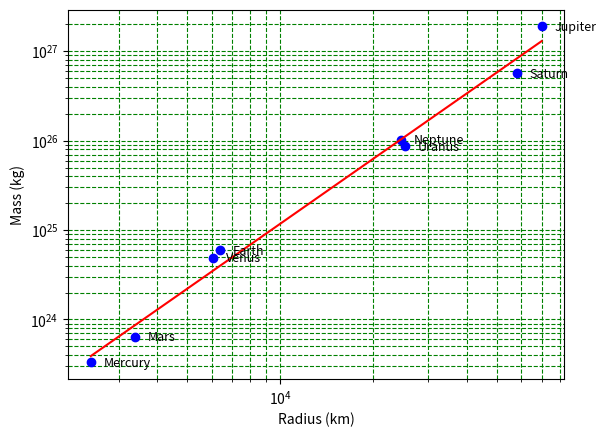

Reproduce this figure in Python.
# -*- coding: utf-8 -*-

import matplotlib.pyplot as plt
import numpy as np
from scipy import stats


def main():
    x = [
        2.4397e3,
        6.0518e3,
        6.3710e3,
        3.3895e3,
        6.9911e4,
        5.8232e4,
        2.5362e4,
        2.4622e4
    ]
    y = [
        3.3010e23,
        4.8673e24,
        5.9722e24,
        6.4169e23,
        1.8981e27,
        5.6832e26,
        8.6810e25,
        1.0241e26
    ]
    labels = [
        'Mercury',
        'Venus',
        'Earth',
        'Mars',
        'Jupiter',
        'Saturn',
        'Uranus',
        'Neptune'
    ]

    plt.plot(x, y, 'bo')
    plt.xscale('log')
    plt.yscale('log')
    plt.grid(True, which="both", ls="--", color="g")
    for i, label in enumerate(labels):
        plt.text(1.1 * x[i], 0.9 * y[i], label, color="black", fontsize=9)

    gradient, intercept, r_value, p_value, std_err = stats.linregress(np.log10(x), np.log10(y))
    mn = np.min(x)
    mx = np.max(x)
    x1 = np.linspace(mn, mx, 500)
    y1 = x1 ** gradient * 10 **intercept
    plt.plot(x1, y1, '-r')

    plt.xlabel('Radius (km)')
    plt.ylabel('Mass (kg)')
    plt.show()

    print('gradient', gradient)
    print('intercept', intercept)


if __name__ == "__main__":
    main()
